Run: headless pygame with SDL's dummy video driver; simulated clock (each Clock.tick advances the game by its frame time, no real sleeping); random seed 0; keys injected as events and as key.get_pressed() state; no mouse input.
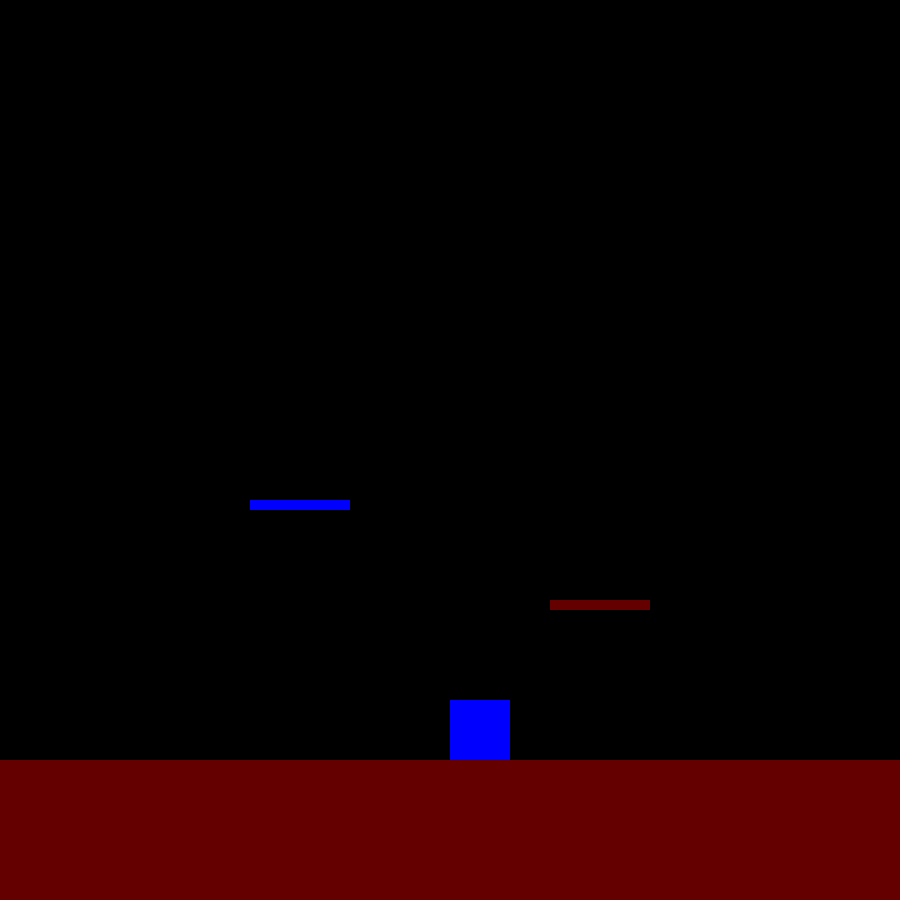
Frame 1 of 4 · flips 1–60 · no input
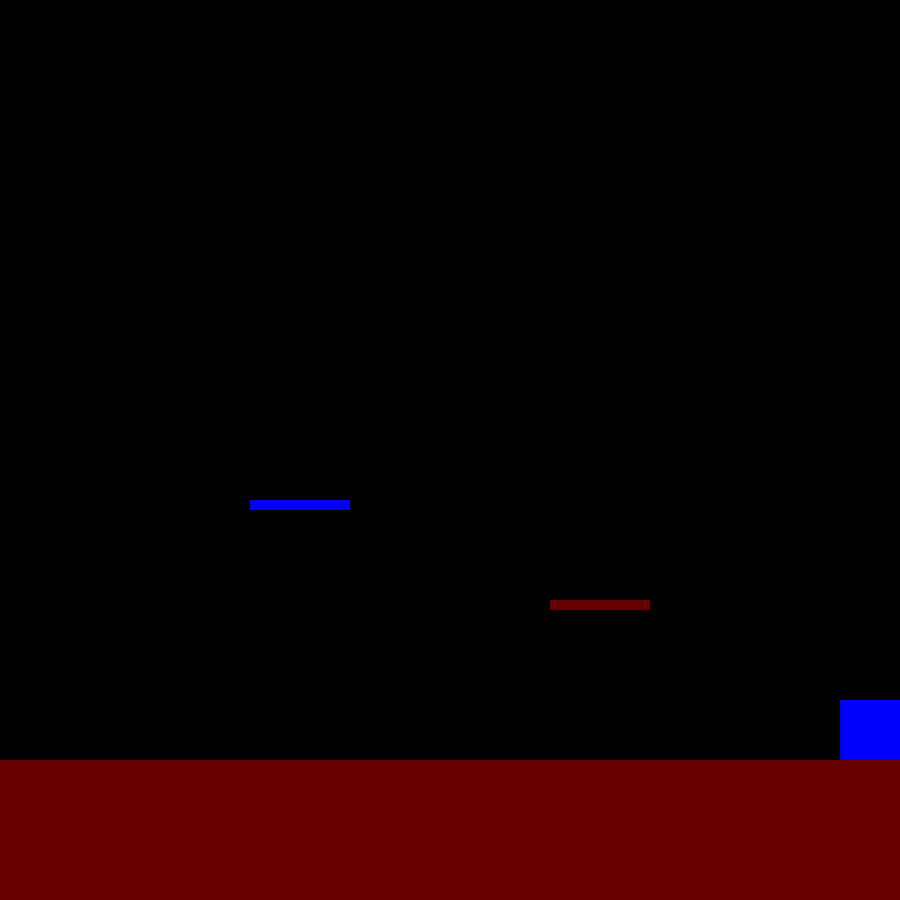
Frame 2 of 4 · flips 61–180 · tapped SPACE, RETURN · held RIGHT (→), D
Frame 3 of 4 · flips 181–300 · held DOWN (↓), S · screen unchanged from frame 2, image omitted
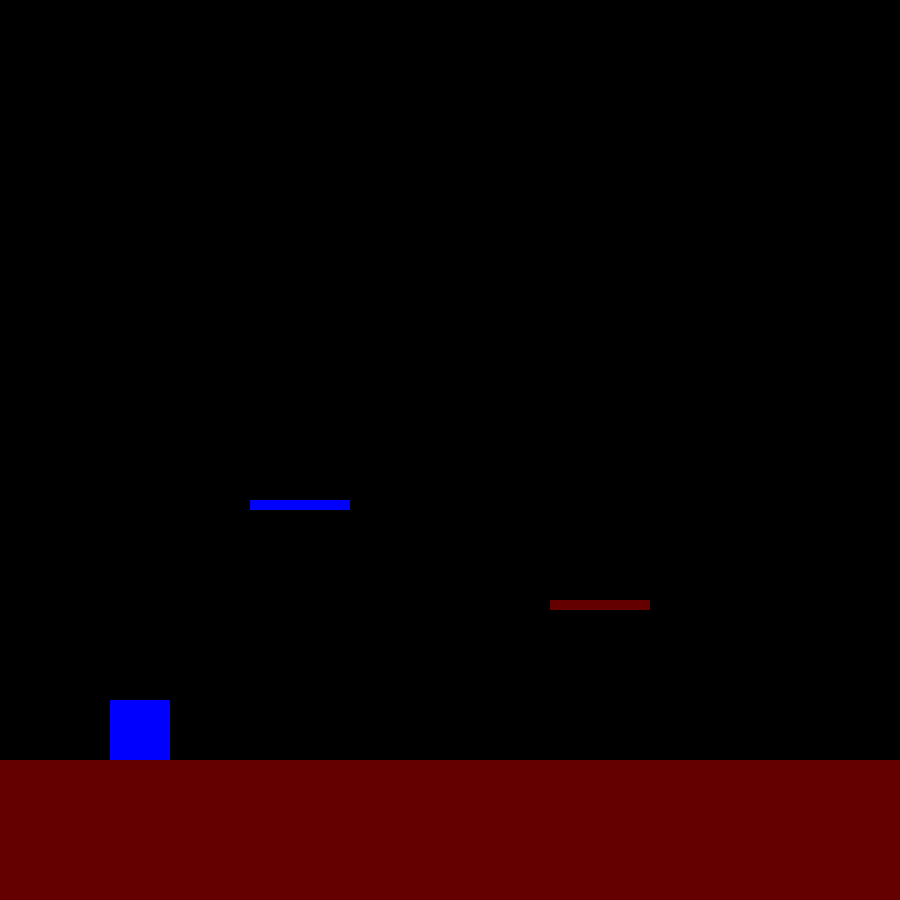
Frame 4 of 4 · flips 301–420 · held LEFT (←), A, UP (↑), W

The pygame program that drew these frames:

import pygame
from enum import Enum

BLACK = (0, 0, 0)
BLUE1 = (0, 0, 255)
RED = (100, 0, 0)


class Direction(Enum):
    RIGHT = 1
    LEFT = 2
    UP = 3
    FIX = 4


class Game:
    def __init__(self, w=900, h=900):
        self.w = w
        self.h = h
        self.display = pygame.display.set_mode((self.w, self.h))
        pygame.display.set_caption('JumpGame')
        self.clock = pygame.time.Clock()
        self.direction = Direction.FIX
        self.D = pygame.Rect(self.w / 2, self.h - 200, 60, 60)
        self.Ground = pygame.Rect(0, self.h - 140, self.w, self.h)
        self.Tile1 = pygame.Rect(self.w / 2 + 100, self.h - 300, 100, 10)
        self.Tile2 = pygame.Rect(self.w / 2 - 200, self.h - 400, 100, 10)
        self.velocity = 0
        self.on_ground = False
        self.jump_height = 15
       

    def play_step(self):
        for event in pygame.event.get():
            if event.type == pygame.QUIT:
                pygame.quit()
                quit()
            if event.type == pygame.KEYDOWN:
                if event.key == pygame.K_LEFT:
                    self.direction = Direction.LEFT
                elif event.key == pygame.K_RIGHT:
                    self.direction = Direction.RIGHT
                elif event.key == pygame.K_UP :
                    self.velocity = -self.jump_height
                    self.on_ground = False

            if event.type == pygame.KEYUP:
                if event.key == pygame.K_LEFT or event.key == pygame.K_RIGHT:
                    self.direction = Direction.FIX
                elif event.key == pygame.K_UP:
                    self.velocity = 0
                    self.on_ground = False

        self._move()
        self._update_ui()

    def reset(self):
        self.D.x = self.w / 2
        self.h - 300
#MOOD
    def _move(self):
        if self.direction == Direction.RIGHT:
            self.D.x += 5
        elif self.direction == Direction.LEFT:
            self.D.x -= 5

        # Apply gravity
        if not self.on_ground:
            self.velocity += 0.5  # Increase velocity due to gravity
            self.D.y += self.velocity

            if (self.D.x < self.Tile1.x + self.Tile1.w and
                    self.D.x + self.D.w > self.Tile1.x and
                    self.D.y < self.Tile1.y + 1.5*self.Tile1.h and
                    self.D.y + self.D.h > self.Tile1.y):
                self.velocity = 0
                print(self.D.y,self.Tile1.y,self.D.h)
                if (self.Tile1.y-self.D.y<self.D.h) :
                    self.D.x = self.Tile1.x-self.D.w

                elif (self.D.y + self.D.h >= self.Tile1.y) and (self.D.y < self.Tile1.y):
                    self.D.y = self.Tile1.y - self.D.h


            if (self.D.x < self.Tile2.x + self.Tile2.w and
                self.D.x + self.D.w > self.Tile2.x and
                self.D.y < self.Tile2.y + self.Tile2.h and
                self.D.y + self.D.h > self.Tile2.y):
                self.velocity = 0
                if (self.D.y + self.D.h >= self.Tile2.y) and (self.D.y < self.Tile2.y):
                    self.D.y = self.Tile2.y - self.D.h

            else:
                self.on_ground = False
                if self.D.y > self.h - 200:
                    self.velocity += 0.5  # Increase velocity due to gravity
                    self.D.y += self.velocity

        if self.D.y >= self.h - 200:  # Check if the character has landed on the ground
            self.D.y = self.h - 200
            self.on_ground = True
            self.velocity = 0

        # Keep the character within the game boundaries
        if self.D.x < 0:
            self.D.x = 0
        elif self.D.x > self.w - 60:
            self.D.x = self.w - 60

    def _update_ui(self):
        self.display.fill(BLACK)
        pygame.draw.rect(self.display, RED, self.Tile1)
        pygame.draw.rect(self.display, BLUE1, self.Tile2)
        pygame.draw.rect(self.display, RED, self.Ground)
        pygame.draw.rect(self.display, BLUE1, self.D)

        pygame.display.flip()


if __name__ == '__main__':
    pygame.init()
    game = Game()
    running = True
    while running:
        game.play_step()
        game.clock.tick(20)
    pygame.quit()
